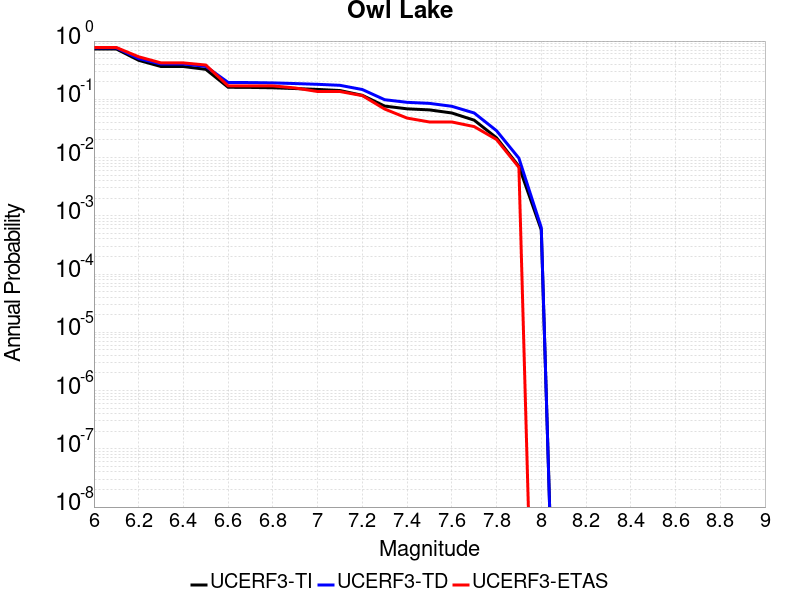

The file beside this chart, header and first rows:
Magnitude, UCERF3-TI Prob, UCERF3-TD Prob, UCERF3-ETAS Prob
6.0, 0.731, 0.7654, 0.7755
6.1, 0.731, 0.7654, 0.7755
6.2, 0.4671, 0.5001, 0.5374
6.3, 0.3654, 0.4032, 0.4218
6.4, 0.3654, 0.4032, 0.4218
6.5, 0.3271, 0.3677, 0.3878
6.6, 0.161, 0.1948, 0.1701
6.7, 0.16, 0.1938, 0.1701
6.8, 0.1577, 0.1913, 0.1701
6.9, 0.153, 0.1863, 0.1565
7.0, 0.1479, 0.1809, 0.1361
7.1, 0.1414, 0.1738, 0.1361
7.2, 0.1171, 0.1472, 0.1156
7.3, 0.07648, 0.0984, 0.06803
7.4, 0.06866, 0.08877, 0.04762
7.5, 0.0658, 0.08519, 0.04082
7.6, 0.05826, 0.07587, 0.04082
7.7, 0.04384, 0.05824, 0.03401
7.8, 0.02183, 0.02892, 0.02041
7.9, 0.007063, 0.009755, 0.006803
8.0, 5.736804E-4, 6.287796E-4, 0.0
